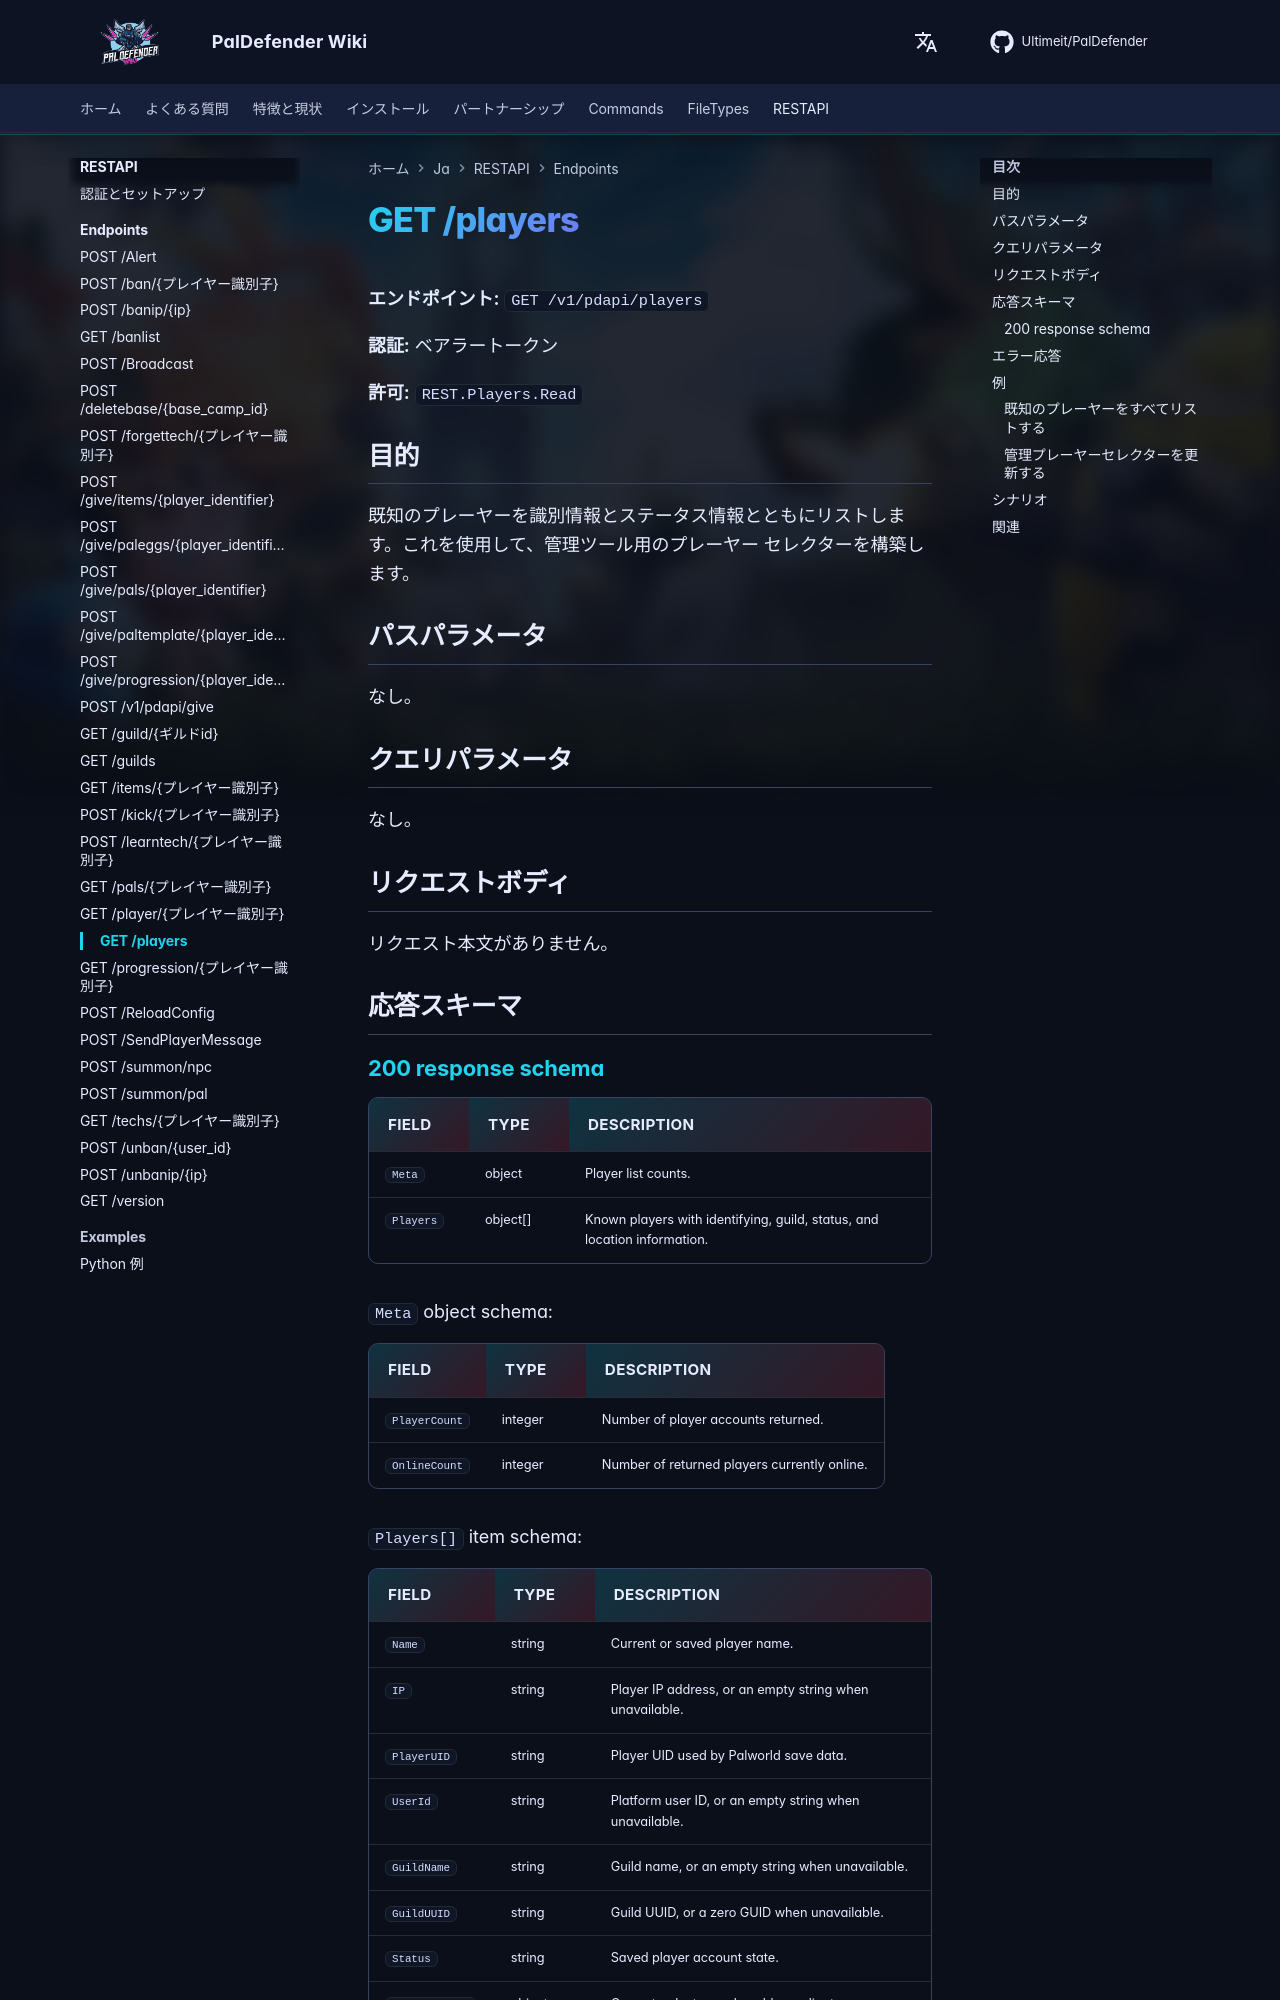

repository: Ultimeit/PalDefender · page: ja/RESTAPI/Endpoints/players/index.html · generator: mkdocs

# GET /players



**エンドポイント:** `GET /v1/pdapi/players`

**認証:** ベアラートークン

**許可:** `REST.Players.Read`

## 目的

既知のプレーヤーを識別情報とステータス情報とともにリストします。これを使用して、管理ツール用のプレーヤー セレクターを構築します。

## パスパラメータ

なし。

## クエリパラメータ

なし。

## リクエストボディ

リクエスト本文がありません。

## 応答スキーマ

--8<-- "_snippets/restapi/schemas/players.md"
